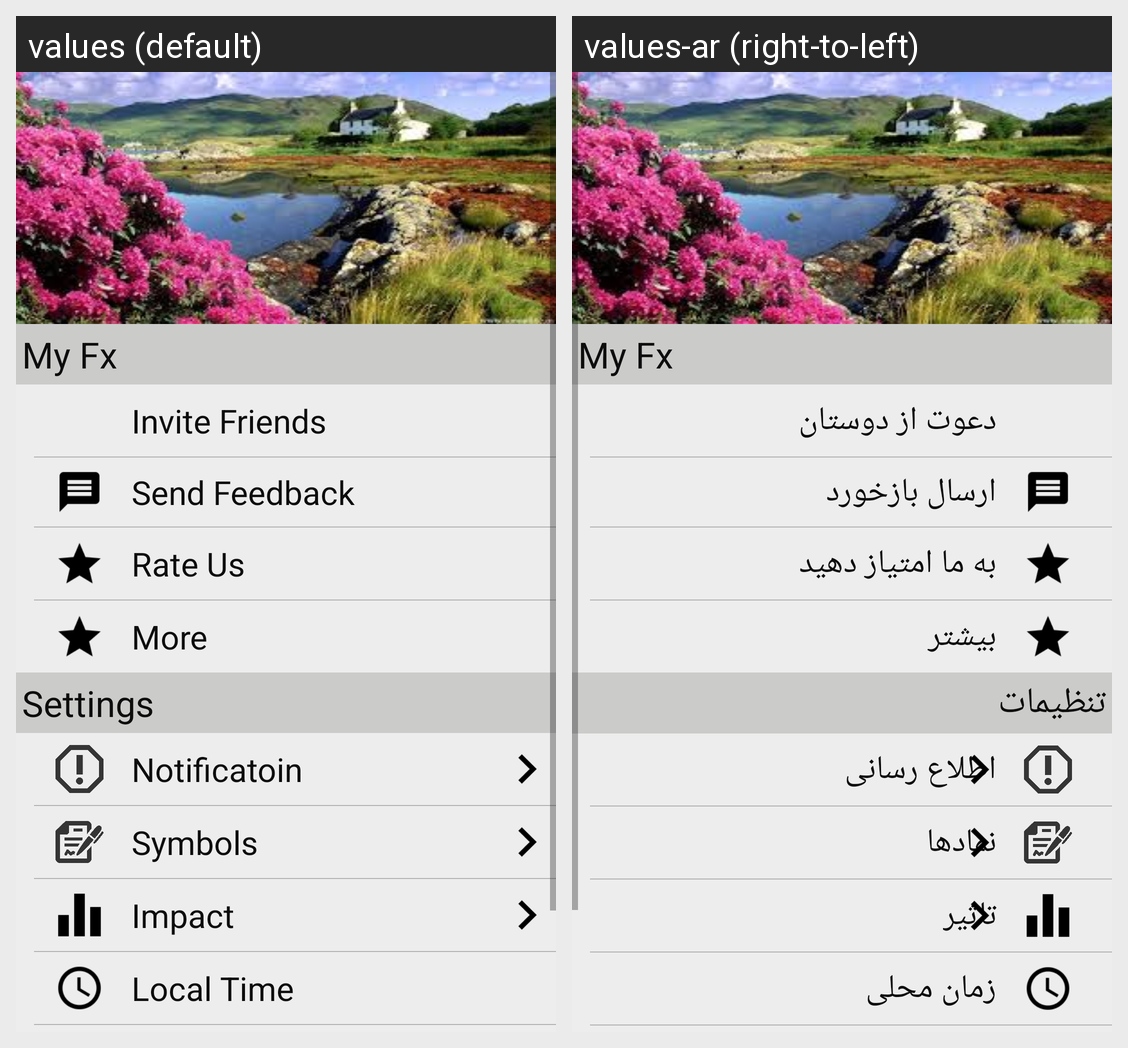

Strings drawn on this Android screen and how each of the app's shown locales translates them:
Android screen res/layout/fragment_menu_fragment.xml rendered under 2 locales, left to right: values (default), values-ar (right-to-left). Device: Nexus 5 (rendered at 1080×1920; each locale shown at half size, 540×960, under a caption strip naming it); theme AppTheme.
Strings drawn on this screen, with the default value and each locale's value (text and hints the layout hard-codes, and strings that could not be matched under every locale, appear in the picture but are not listed):

My_Fx
  values: My Fx
  values-ar: My Fx

Invite_Friends
  values: Invite Friends
  values-ar: دعوت از دوستان

Send_Feedback
  values: Send Feedback
  values-ar: ارسال بازخورد

Rate_Us
  values: Rate Us
  values-ar: به ما امتیاز دهید

More
  values: More
  values-ar: بیشتر

Setting
  values: Settings
  values-ar: تنظیمات

Notificatoin
  values: Notificatoin
  values-ar: اطلاع رسانی

Symbols
  values: Symbols
  values-ar: نمادها

Impact
  values: Impact
  values-ar: تاثیر

Local_Time
  values: Local Time
  values-ar: زمان محلی
